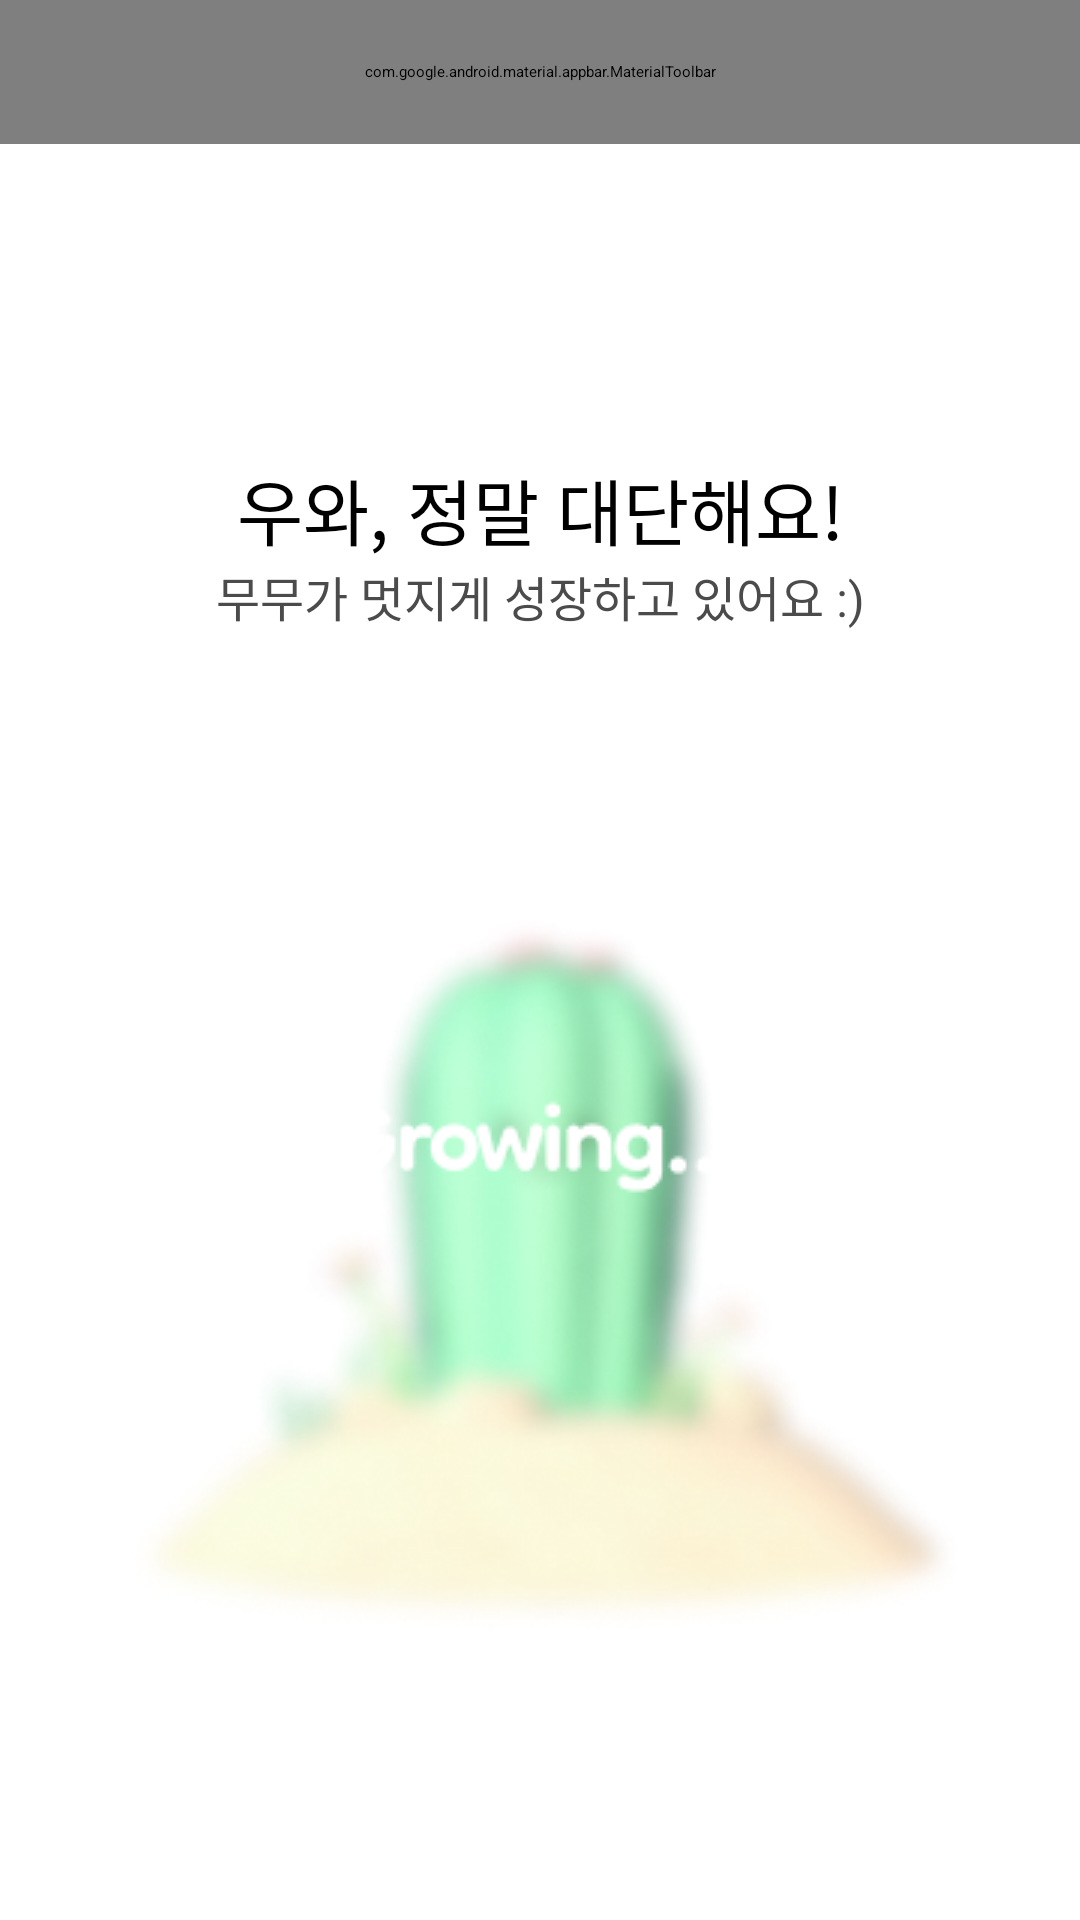

Produce the Android XML layout that renders to this screen, including the resource entries it uses.
<!-- AndroidManifest.xml: application theme Theme.CodingLand -->
<!-- res/layout/activity_quiz_clear.xml -->
<?xml version="1.0" encoding="utf-8"?>
<layout xmlns:tools="http://schemas.android.com/tools"
    xmlns:android="http://schemas.android.com/apk/res/android"
    xmlns:app="http://schemas.android.com/apk/res-auto">
    <androidx.constraintlayout.widget.ConstraintLayout
        android:layout_width="match_parent"
        android:layout_height="match_parent"
        android:id="@+id/activity_quiz_clear"
        android:background="@color/white">

        <com.google.android.material.appbar.MaterialToolbar
            android:id="@+id/tb_activity_next_stage"
            android:layout_width="match_parent"
            android:layout_height="48dp"
            android:background="@android:color/transparent"
            android:paddingStart="16dp"
            android:paddingEnd="16dp"
            app:layout_constraintEnd_toEndOf="parent"
            app:layout_constraintStart_toStartOf="parent"
            app:layout_constraintTop_toTopOf="parent">

            <ImageView
                android:id="@+id/iv_next_stage_cancel"
                android:layout_width="wrap_content"
                android:layout_height="wrap_content"
                android:layout_gravity="end"
                android:src="@drawable/iv_cancel" />
        </com.google.android.material.appbar.MaterialToolbar>

        <TextView
            android:layout_width="wrap_content"
            android:layout_height="wrap_content"
            android:id="@+id/tv_next_practice_end"
            app:layout_constraintStart_toStartOf="parent"
            app:layout_constraintEnd_toEndOf="parent"
            app:layout_constraintTop_toTopOf="parent"
            android:text="우와, 정말 대단해요!"
            android:textSize="24sp"
            android:textColor="@color/black"
            android:fontFamily="@font/pretendard_bold"
            android:layout_marginTop="152dp"/>

        <TextView
            android:layout_width="wrap_content"
            android:layout_height="wrap_content"
            android:id="@+id/tv_next_practice_moomoo"
            app:layout_constraintStart_toStartOf="parent"
            app:layout_constraintEnd_toEndOf="parent"
            app:layout_constraintTop_toTopOf="@+id/tv_next_practice_end"
            android:text="무무가 멋지게 성장하고 있어요 :)"
            android:textColor="#4B4B4B"
            android:textSize="16sp"
            android:fontFamily="@font/pretendard_regular"
            android:layout_marginTop="35dp"
            />

        <ImageView
            android:layout_width="wrap_content"
            android:layout_height="wrap_content"
            android:id="@+id/iv_quest_moomoo_image"
            android:src="@drawable/iv_quiz_clear"
            app:layout_constraintStart_toStartOf="parent"
            app:layout_constraintEnd_toEndOf="parent"
            app:layout_constraintTop_toBottomOf="@+id/tv_next_practice_moomoo"
            android:layout_marginTop="58dp"/>

        <androidx.appcompat.widget.AppCompatButton
            android:id="@+id/btn_nextstage_see_moomoo"
            android:layout_width="match_parent"
            android:layout_marginStart="20dp"
            android:layout_marginEnd="20dp"
            android:layout_height="55dp"
            android:text="보상 받으러 가기"
            android:fontFamily="@font/pretendard_semibold"
            android:textSize="18sp"
            android:textColor="@color/white"
            android:background="@drawable/shape_square_rounded_30dp"
            android:backgroundTint="@color/level_progress_end"
            app:layout_constraintStart_toStartOf="parent"
            app:layout_constraintEnd_toEndOf="parent"
            app:layout_constraintTop_toBottomOf="@id/iv_quest_moomoo_image"
            android:layout_marginTop="156dp"
            />

    </androidx.constraintlayout.widget.ConstraintLayout>
</layout>
<!-- resources referenced by this layout -->
<resources>
  <color name="black">#FF000000</color>
  <color name="level_progress_end">#48E0E0</color>
  <color name="white">#FFFFFFFF</color>
  <!-- drawable iv_cancel (drawable) -->
  <vector xmlns:android="http://schemas.android.com/apk/res/android"
      android:width="20dp"
      android:height="20dp"
      android:viewportWidth="20"
      android:viewportHeight="20">
    <path
        android:pathData="M1,1L19,19"
        android:strokeWidth="0.782609"
        android:fillColor="#00000000"
        android:strokeColor="#AAAAAA"/>
    <path
        android:pathData="M19,1L1,19"
        android:strokeWidth="0.782609"
        android:fillColor="#00000000"
        android:strokeColor="#AAAAAA"/>
  </vector>
  <!-- drawable iv_quiz_clear: png bitmap (drawable, 64234 bytes) -->
  <!-- drawable shape_square_rounded_30dp (drawable) -->
  <?xml version="1.0" encoding="utf-8"?>
  <shape xmlns:android="http://schemas.android.com/apk/res/android"
      android:shape="rectangle">
  
      <corners android:radius="30dp"/>
      <solid android:color="@color/gray8.5" />
  </shape>
  <style name="Theme.CodingLand" parent="Base.Theme.CodingLand" />
  <color name="gray8.5">#ECECEC</color>
  <style name="Base.Theme.CodingLand" parent="Theme.Material3.DayNight.NoActionBar">
          <item name="android:fontFamily">@font/pretendard_medium</item>
          <item name="android:textSize">14sp</item> 
          <item name="android:textColor">#000000</item> 
          <item name="toolbarStyle">@style/CustomToolbarStyle</item>
      </style>
  <style name="CustomToolbarStyle" parent="Widget.MaterialComponents.Toolbar">
          <item name="titleTextStyle">@style/pretandard_bold.35sp</item>
          <item name="titleTextColor">@color/white</item> 
      </style>
  <style name="pretandard_bold.35sp">
          <item name="android:textSize">35sp</item>
      </style>
</resources>
